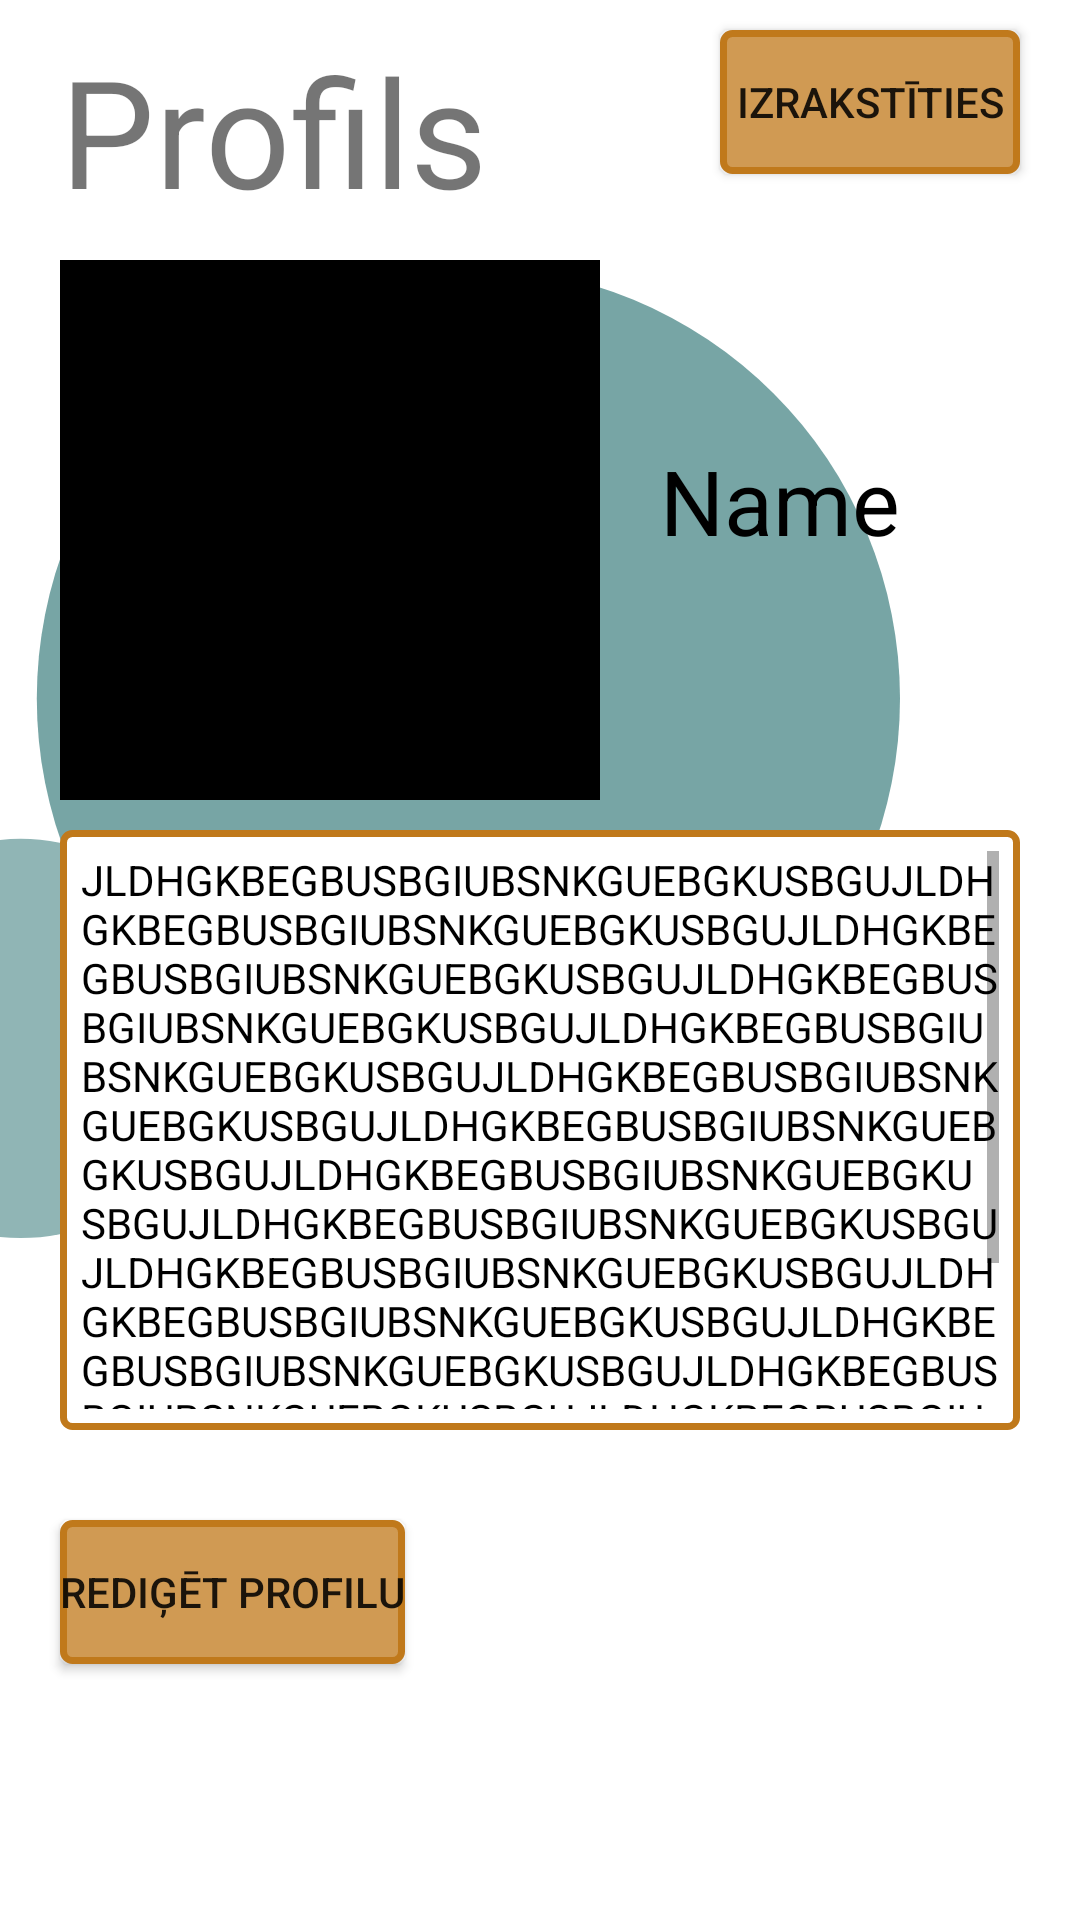

This screen was rendered from an Android layout file. Write that file and the resources it references.
<!-- AndroidManifest.xml: application theme Theme.StudyBuddy -->
<!-- res/layout/fragment_profile.xml -->
<?xml version="1.0" encoding="utf-8"?>
<RelativeLayout xmlns:android="http://schemas.android.com/apk/res/android"
    xmlns:app="http://schemas.android.com/apk/res-auto"
    xmlns:tools="http://schemas.android.com/tools"
    android:layout_width="match_parent"
    android:layout_height="match_parent"
    tools:context=".ui.profile.ProfileFragment">

    <ImageView
        android:id="@+id/log_in_background"
        android:layout_width="502dp"
        android:layout_height="597dp"
        android:layout_marginEnd="60dp"
        android:layout_marginStart="-60dp"
        android:layout_marginTop="-30dp"
        android:src="@drawable/log_in_background" />

    <Button
        android:id="@+id/log_out_button"
        android:layout_width="wrap_content"
        android:layout_height="wrap_content"
        android:background="@drawable/button_bg"
        android:layout_alignParentEnd="true"
        android:layout_marginTop="10dp"
        android:layout_marginEnd="20dp"
        android:text="Izrakstīties"
        app:backgroundTint="@null" />

    <TextView
        android:id="@+id/profile_title"
        android:layout_width="match_parent"
        android:layout_height="wrap_content"
        android:text="Profils"
        android:textAlignment="textStart"
        android:layout_marginTop="10dp"
        android:layout_marginStart="20dp"
        android:textSize="50dp"
        android:layout_toLeftOf="@id/log_out_button"/>

    <ImageView
        android:id="@+id/profile_image"
        android:layout_width="180dp"
        android:layout_height="180dp"
        android:background="@color/black"
        android:layout_marginTop="10dp"
        android:layout_marginStart="20dp"
        android:layout_below="@id/profile_title"/>

    <TextView
        android:id="@+id/user_name"
        android:layout_width="match_parent"
        android:layout_height="wrap_content"
        android:text="Name"
        android:textAlignment="textStart"
        android:layout_marginTop="70dp"
        android:layout_marginStart="20dp"
        android:textSize="30dp"
        android:textColor="@color/black"
        android:layout_toRightOf="@id/profile_image"
        android:layout_below="@id/profile_title"/>

    <ScrollView
        android:id="@+id/description_scrollview"
        android:layout_width="match_parent"
        android:layout_height="200dp"
        android:layout_marginTop="10dp"
        android:layout_marginHorizontal="20dp"
        android:padding="7dp"
        android:layout_below="@id/profile_image"
        android:background="@drawable/input_bg">

        <TextView
            android:id="@+id/description"
            android:layout_width="match_parent"
            android:layout_height="match_parent"
            android:text="JLDHGKBEGBUSBGIUBSNKGUEBGKUSBGUJLDHGKBEGBUSBGIUBSNKGUEBGKUSBGUJLDHGKBEGBUSBGIUBSNKGUEBGKUSBGUJLDHGKBEGBUSBGIUBSNKGUEBGKUSBGUJLDHGKBEGBUSBGIUBSNKGUEBGKUSBGUJLDHGKBEGBUSBGIUBSNKGUEBGKUSBGUJLDHGKBEGBUSBGIUBSNKGUEBGKUSBGUJLDHGKBEGBUSBGIUBSNKGUEBGKUSBGUJLDHGKBEGBUSBGIUBSNKGUEBGKUSBGUJLDHGKBEGBUSBGIUBSNKGUEBGKUSBGUJLDHGKBEGBUSBGIUBSNKGUEBGKUSBGUJLDHGKBEGBUSBGIUBSNKGUEBGKUSBGUJLDHGKBEGBUSBGIUBSNKGUEBGKUSBGUJLDHGKBEGBUSBGIUBSNKGUEBGKUSBGUJLDHGKBEGBUSBGIUBSNKGUEBGKUSBGUJLDHGKBEGBUSBGIUBSNKGUEBGKUSBGUJLDHGKBEGBUSBGIUBSNKGUEBGKUSBGUJLDHGKBEGBUSBGIUBSNKGUEBGKUSBGU"
            android:textColor="@color/black"/>
    </ScrollView>


    <Button
        android:id="@+id/edit_profile"
        android:layout_width="wrap_content"
        android:layout_height="wrap_content"
        android:background="@drawable/button_bg"
        android:layout_marginTop="30dp"
        android:layout_marginStart="20dp"
        android:text="Rediģēt profilu"
        app:backgroundTint="@null"
        android:layout_below="@id/description_scrollview"/>


</RelativeLayout>
<!-- resources referenced by this layout -->
<resources>
  <color name="black">#FF000000</color>
  <!-- drawable button_bg (drawable) -->
  <?xml version="1.0" encoding="utf-8"?>
  <shape xmlns:android="http://schemas.android.com/apk/res/android"
      android:shape="rectangle">
      <corners android:radius="3dp" />
      <solid
          android:color="#D09A53"
      />
      <size
          android:width="100dp"
          android:height="20dp" />
      <stroke
          android:width="7px"
          android:color="#C0791B"
          android:strokeColor="#C0791B"
      />
  </shape>
  <!-- drawable input_bg (drawable) -->
  <?xml version="1.0" encoding="utf-8"?>
  <shape xmlns:android="http://schemas.android.com/apk/res/android"
      android:shape="rectangle">
      <corners android:radius="3dp" />
      <solid
          android:color="#fff"
      />
      <size
          android:width="100dp"
          android:height="30dp" />
      <stroke
          android:width="7px"
          android:color="#C0791B"
          android:strokeColor="#C0791B"
      />
  </shape>
  <!-- drawable log_in_background (drawable) -->
  <?xml version="1.0" encoding="utf-8"?>
  <layer-list xmlns:android="http://schemas.android.com/apk/res/android">
      <item>
          <shape android:shape="rectangle">
              <size
                  android:width="1000dp"
                  android:height="1000dp"/>
          </shape>
      </item>
      <item
          android:left="200dp"
          android:bottom="200dp">
          <shape android:shape="oval">
              <solid android:color="@color/teal_50" />
          </shape>
      </item>
      <item
          android:right="630dp"
          android:top="530dp"
          android:bottom="100dp"
          >
          <shape android:shape="oval">
              <solid android:color="@color/teal_10" />
          </shape>
      </item>
  </layer-list>
  <style name="Theme.StudyBuddy" parent="Theme.MaterialComponents.DayNight.DarkActionBar">
          
          <item name="colorPrimary">@color/teal_100</item>
          <item name="colorPrimaryVariant">@color/teal_50</item>
          <item name="colorOnPrimary">@color/black</item>
          
          <item name="colorSecondary">@color/orange_100</item>
          <item name="colorSecondaryVariant">@color/orange_50</item>
          <item name="colorOnSecondary">@color/black</item>
          
          <item name="android:statusBarColor">?attr/colorPrimaryVariant</item>
          
  
  
  
  
  
      </style>
  <color name="teal_50">#77A5A5</color>
  <color name="teal_10">#90B5B5</color>
  <color name="teal_100">#599191</color>
  <color name="orange_100">#C0791B</color>
  <color name="orange_50">#D09A53</color>
</resources>
